Run: headless pygame with SDL's dummy video driver; simulated clock (each Clock.tick advances the game by its frame time, no real sleeping); random seed 0; keys injected as events and as key.get_pressed() state; no mouse input.
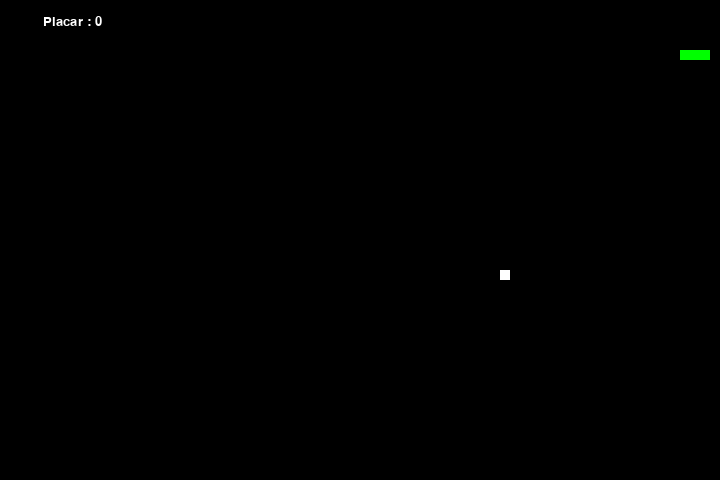
Frame 1 of 2 · flips 1–60 · no input
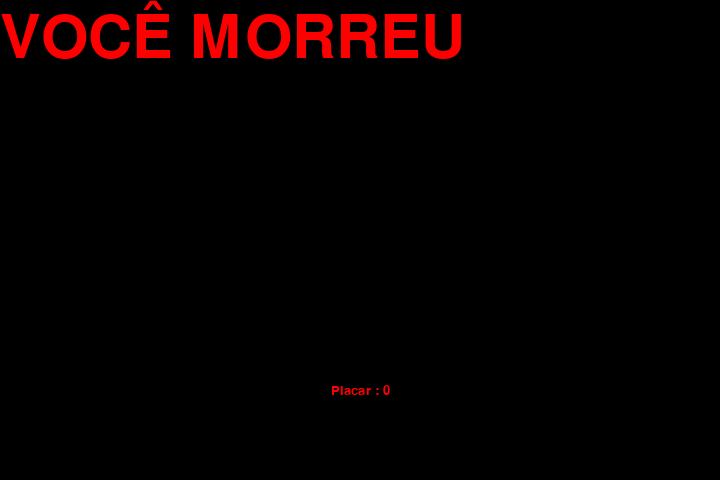
Frame 2 of 2 · flips 61–180 · tapped SPACE, RETURN · held RIGHT (→), D

The pygame program that drew these frames:

import pygame, random, time, sys

telaX = 720
telaY = 480
preto = pygame.Color(0, 0, 0)
branco = pygame.Color(255, 255, 255)
vermelho = pygame.Color(255, 0, 0)
verde = pygame.Color(0, 255, 0)
azul = pygame.Color(0, 0, 255)

check_errors = pygame.init()
if check_errors[1] > 0:
    print(f'[!] Had {check_errors[1]} errors when initialising game, exiting...')
    sys.exit(-1)
else:
    print('[+] Game successfully initialised')


telaJogo = pygame.display.set_mode((telaX, telaY))

fps = pygame.time.Clock()

posicaoCobra = [100, 50]
corpoCobra = [[100, 50], [100-10, 50], [100-(2*10), 50]]

posicaoFood = [random.randrange(1, (telaX//10)) * 10, random.randrange(1, (telaY//10)) * 10]
spawnFood = True

direction = 'RIGHT'
mudar = direction

placar = 0

def fimJogo():
    fonte = pygame.font.SysFont('times new roman', 90)
    fimJogoSurface =  fonte.render('VOCÊ MORREU', True, vermelho)
    fimJogoRect = fimJogoSurface.get_rect()
    telaJogo.fill(preto)
    telaJogo.blit(fimJogoSurface, fimJogoRect)
    mostrarPlacar(0, vermelho, 'times', 20)
    pygame.display.flip()
    time.sleep(3)
    pygame.quit()
    sys.exit

def mostrarPlacar(escolha, cor, fonte, tamanho):
    placarFonte = pygame.font.SysFont(fonte, tamanho)
    placarSurface = placarFonte.render('Placar : ' + str(placar), True, cor)
    placarRect = placarSurface.get_rect()
    if escolha == 1:
        placarRect.midtop = (telaX/10, 15)
    else:
        placarRect.midtop = (telaX/2, telaY/1.25)
    telaJogo.blit(placarSurface, placarRect)


while True:
    for event in pygame.event.get():
        if event.type == pygame.QUIT:
            pygame.quit()
            sys.exit()

        elif event.type == pygame.KEYDOWN:
            if event.key == pygame.K_UP or event.key == ord('w'):
                mudar = 'UP'
            if event.key == pygame.K_DOWN or event.key == ord('s'):
                mudar = 'DOWN'
            if event.key == pygame.K_LEFT or event.key == ord('a'):
                mudar = 'LEFT'
            if event.key == pygame.K_RIGHT or event.key == ord('d'):
                mudar = 'RIGHT'
            if event.key == pygame.K_ESCAPE:
                pygame.event.post(pygame.event.Event(pygame.QUIT))

    if mudar == 'UP' and direction != 'DOWN':
        direction = 'UP'
    if mudar == 'DOWN' and direction != 'UP':
        direction = 'DOWN'
    if mudar == 'LEFT' and direction != 'RIGHT':
        direction = 'LEFT'
    if mudar == 'RIGHT' and direction != 'LEFT':
        direction = 'RIGHT'

    if direction == 'UP':
        posicaoCobra[1] -= 10
    if direction == 'DOWN':
        posicaoCobra[1] += 10
    if direction == 'LEFT':
        posicaoCobra[0] -= 10
    if direction == 'RIGHT':
        posicaoCobra[0] += 10

    corpoCobra.insert(0, list(posicaoCobra))
    if posicaoCobra[0] == posicaoFood[0] and posicaoCobra[1] == posicaoFood[1]:
        placar += 1
        spawnFood = False
    else:
        corpoCobra.pop()

    if not spawnFood:
        posicaoFood = [random.randrange(1, (telaX//10)) * 10, random.randrange(1, (telaY//10)) * 10]
    spawnFood = True

    telaJogo.fill(preto)
    for pos in corpoCobra:
        pygame.draw.rect(telaJogo, verde, pygame.Rect(pos[0], pos[1], 10, 10))
        
    pygame.draw.rect(telaJogo, branco, pygame.Rect(posicaoFood[0], posicaoFood[1], 10, 10))

    if posicaoCobra[0] < 0 or posicaoCobra[0] > telaX-10:
        fimJogo()
    if posicaoCobra[1] < 0 or posicaoCobra[1] > telaY-10:
        fimJogo()

    for block in corpoCobra[1:]:
        if posicaoCobra[0] == block[0] and posicaoCobra[1] == block[1]:
            fimJogo()

    mostrarPlacar(1, branco, 'consolas', 20)
    pygame.display.update()
    fps.tick(25)
